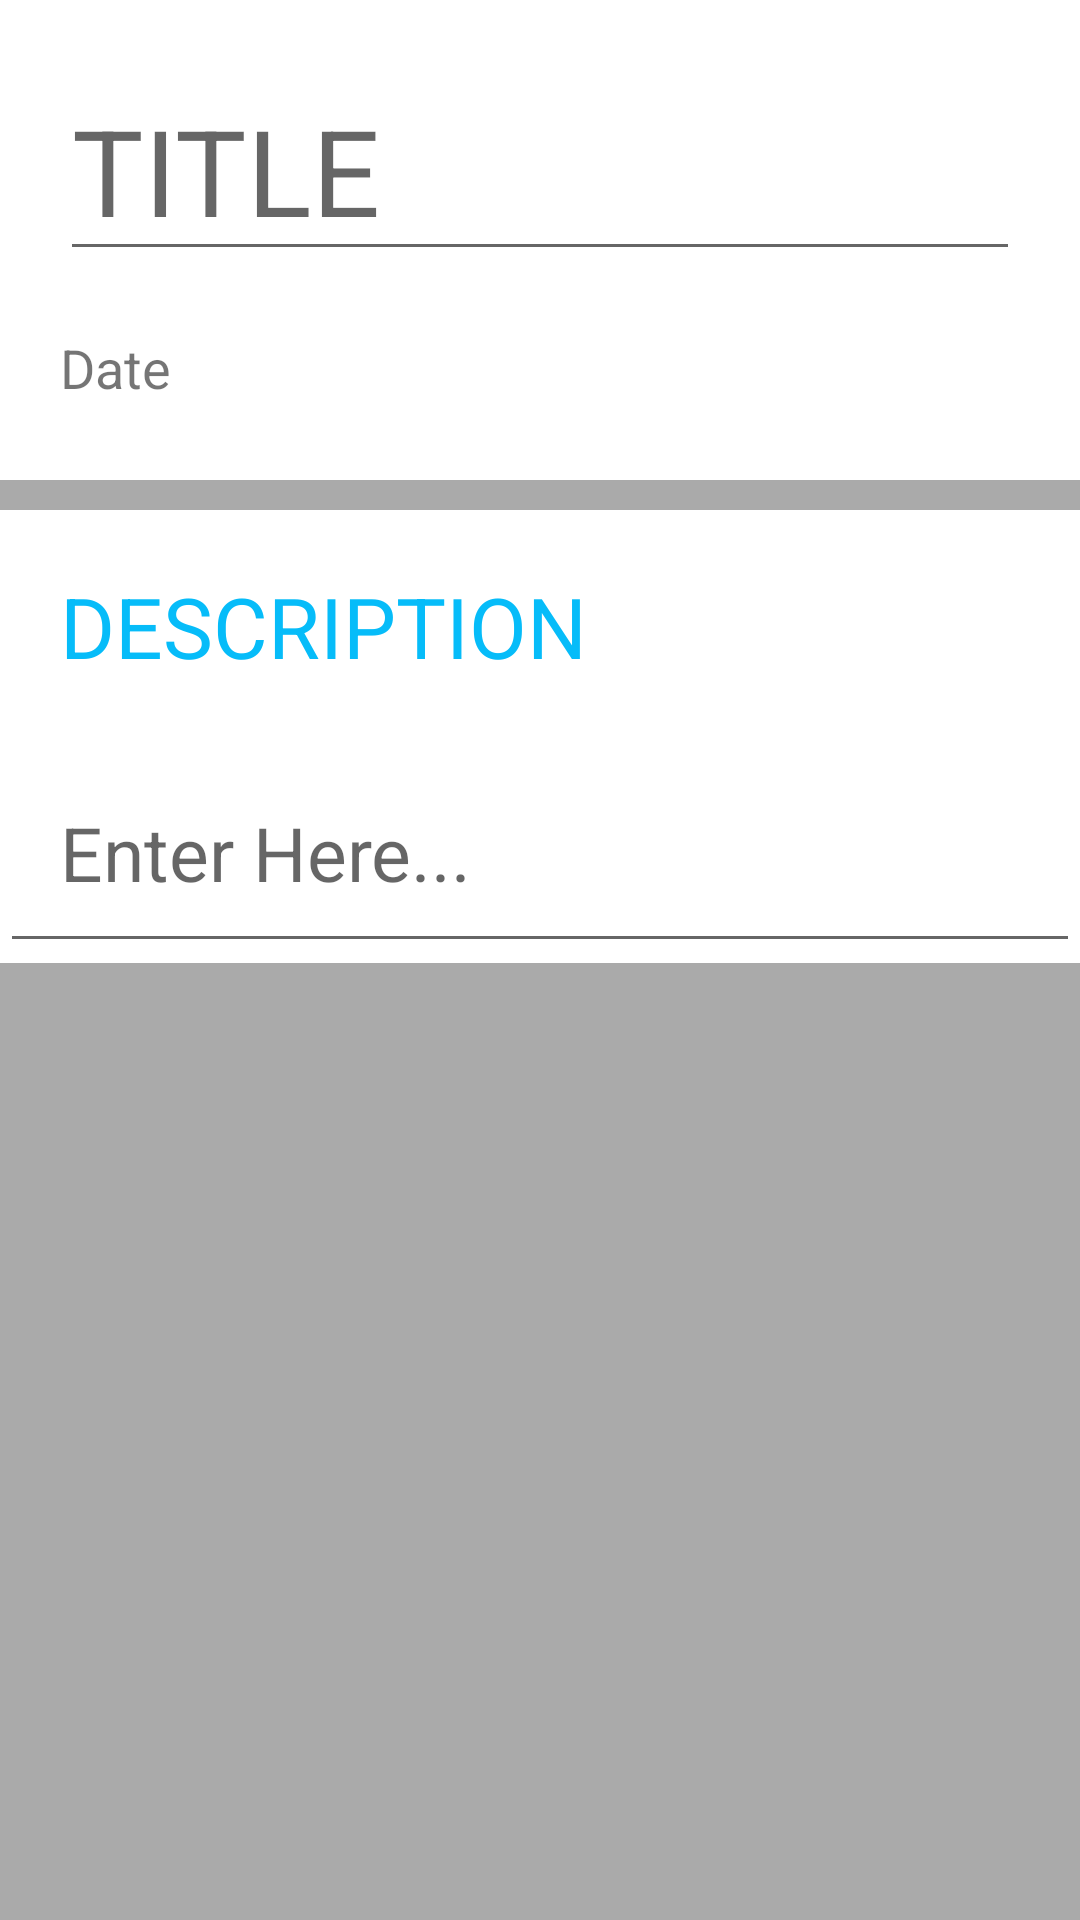

Write the Android layout XML for this screen, with the resource values it uses.
<!-- AndroidManifest.xml: application theme AppTheme -->
<!-- res/layout/activity_detail.xml -->
<?xml version="1.0" encoding="utf-8"?>
<LinearLayout
    xmlns:android="http://schemas.android.com/apk/res/android"
    xmlns:app="http://schemas.android.com/apk/res-auto"
    android:orientation="vertical"
    android:layout_width="match_parent"
    android:layout_height="match_parent"
    android:background="@android:color/darker_gray">

    <ScrollView
        android:layout_width="match_parent"
        android:layout_height="match_parent">

        <LinearLayout
            android:layout_width="match_parent"
            android:layout_height="wrap_content"
            android:orientation="vertical" >

            <LinearLayout
                android:layout_width="match_parent"
                android:layout_height="160dp"
                android:background="@android:color/white"
                android:orientation="vertical">

                <EditText
                    android:id="@+id/title"
                    android:layout_width="match_parent"
                    android:layout_height="wrap_content"
                    android:layout_margin="20dp"
                    android:textColor="@android:color/black"
                    android:hint="TITLE"
                    android:maxLines="1"
                    android:textSize="40dp" />

                <TextView
                    android:id="@+id/date"
                    android:layout_width="wrap_content"
                    android:layout_height="wrap_content"
                    android:paddingLeft="20dp"
                    android:paddingBottom="20dp"
                    android:text="Date"
                    android:textSize="18dp" />
            </LinearLayout>

            <LinearLayout
                android:layout_width="match_parent"
                android:layout_height="match_parent"
                android:layout_marginTop="10dp"
                android:background="@android:color/white"
                android:orientation="vertical">

                <TextView
                    android:id="@+id/description"
                    android:layout_width="match_parent"
                    android:layout_height="wrap_content"
                    android:layout_margin="20dp"
                    android:textColor="#06bcf9"
                    android:text="DESCRIPTION"
                    android:textSize="28dp" />

                <EditText
                    android:id="@+id/content"
                    android:layout_width="match_parent"
                    android:layout_height="wrap_content"
                    android:hint="Enter Here..."
                    android:padding="20dp"
                    android:textSize="25dp" />
            </LinearLayout>
        </LinearLayout>
    </ScrollView>

</LinearLayout>
<!-- resources referenced by this layout -->
<resources>
  <style name="AppTheme" parent="Theme.AppCompat.Light.DarkActionBar">
          
          <item name="colorPrimary">#06bcf9</item>
          <item name="colorPrimaryDark">@color/colorPrimaryDark</item>
          <item name="colorAccent">@color/colorAccent</item>
      </style>
  <color name="colorPrimaryDark">#00574B</color>
  <color name="colorAccent">#D81B60</color>
</resources>
